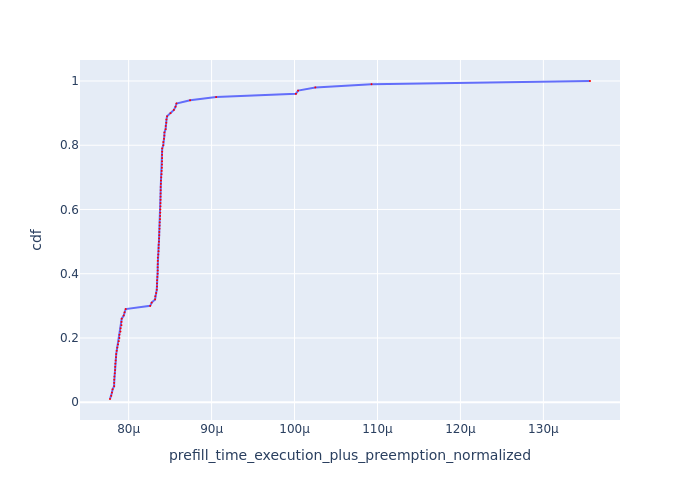

The file beside this chart, header and first rows:
Request Id, prefill_time_execution_plus_preemption_n…, cdf
0_73, 7.775443020039186e-05, 0.01
0_71, 7.790598078053325e-05, 0.02
0_75, 7.799214948350992e-05, 0.03
0_78, 7.806705674142763e-05, 0.04
0_84, 7.825297631780958e-05, 0.05
0_86, 7.825556588389042e-05, 0.06
0_91, 7.825918549871174e-05, 0.07
0_80, 7.828768674921948e-05, 0.08
0_72, 7.833521555857407e-05, 0.09
0_85, 7.836975139571738e-05, 0.1
0_87, 7.837539957767351e-05, 0.11
0_90, 7.839818694364587e-05, 0.12
0_81, 7.843690919522131e-05, 0.13
0_97, 7.847823284393646e-05, 0.14
0_79, 7.850262015960562e-05, 0.15
0_95, 7.856430488831093e-05, 0.16
0_88, 7.863416085842138e-05, 0.17
0_93, 7.87205120813254e-05, 0.18
0_96, 7.881059347627547e-05, 0.19
0_94, 7.88813127690883e-05, 0.2
0_83, 7.889484112542885e-05, 0.21
0_99, 7.901300101154578e-05, 0.22
0_98, 7.903578246198871e-05, 0.23
0_82, 7.913553080837172e-05, 0.24
0_74, 7.91386053330009e-05, 0.25
0_89, 7.916820325374559e-05, 0.26
0_77, 7.94098514821849e-05, 0.27
0_92, 7.950464675003561e-05, 0.28
0_76, 7.9644873226452e-05, 0.29
0_4, 8.260259101765537e-05, 0.3
0_7, 8.277982384008716e-05, 0.31
0_3, 8.318980167457695e-05, 0.32
0_27, 8.321241685844035e-05, 0.33
0_24, 8.332031324356941e-05, 0.34
0_10, 8.339440209086255e-05, 0.35
0_37, 8.342428022391862e-05, 0.36
0_15, 8.342449973026298e-05, 0.37
0_39, 8.343413618513161e-05, 0.38
0_68, 8.346551703495908e-05, 0.39
0_36, 8.3501525896362e-05, 0.4
0_55, 8.350346176772501e-05, 0.41
0_6, 8.350392748644464e-05, 0.42
0_16, 8.351096547322213e-05, 0.43
0_56, 8.351618400395842e-05, 0.44
0_52, 8.352364429061819e-05, 0.45
0_17, 8.356942916743836e-05, 0.46
0_13, 8.360311988792618e-05, 0.47
0_28, 8.361911203355686e-05, 0.48
0_19, 8.362364625814634e-05, 0.49
0_44, 8.365415000151355e-05, 0.5
0_11, 8.36723542105559e-05, 0.51
0_62, 8.36917829341896e-05, 0.52
0_38, 8.36963117601406e-05, 0.53
0_43, 8.372421858608943e-05, 0.54
0_57, 8.373888255178296e-05, 0.55
0_65, 8.374726790089397e-05, 0.56
0_22, 8.378646477319937e-05, 0.57
0_54, 8.379678048017022e-05, 0.58
0_25, 8.381127427388617e-05, 0.59
0_45, 8.381686479378846e-05, 0.6
... 40 more rows
